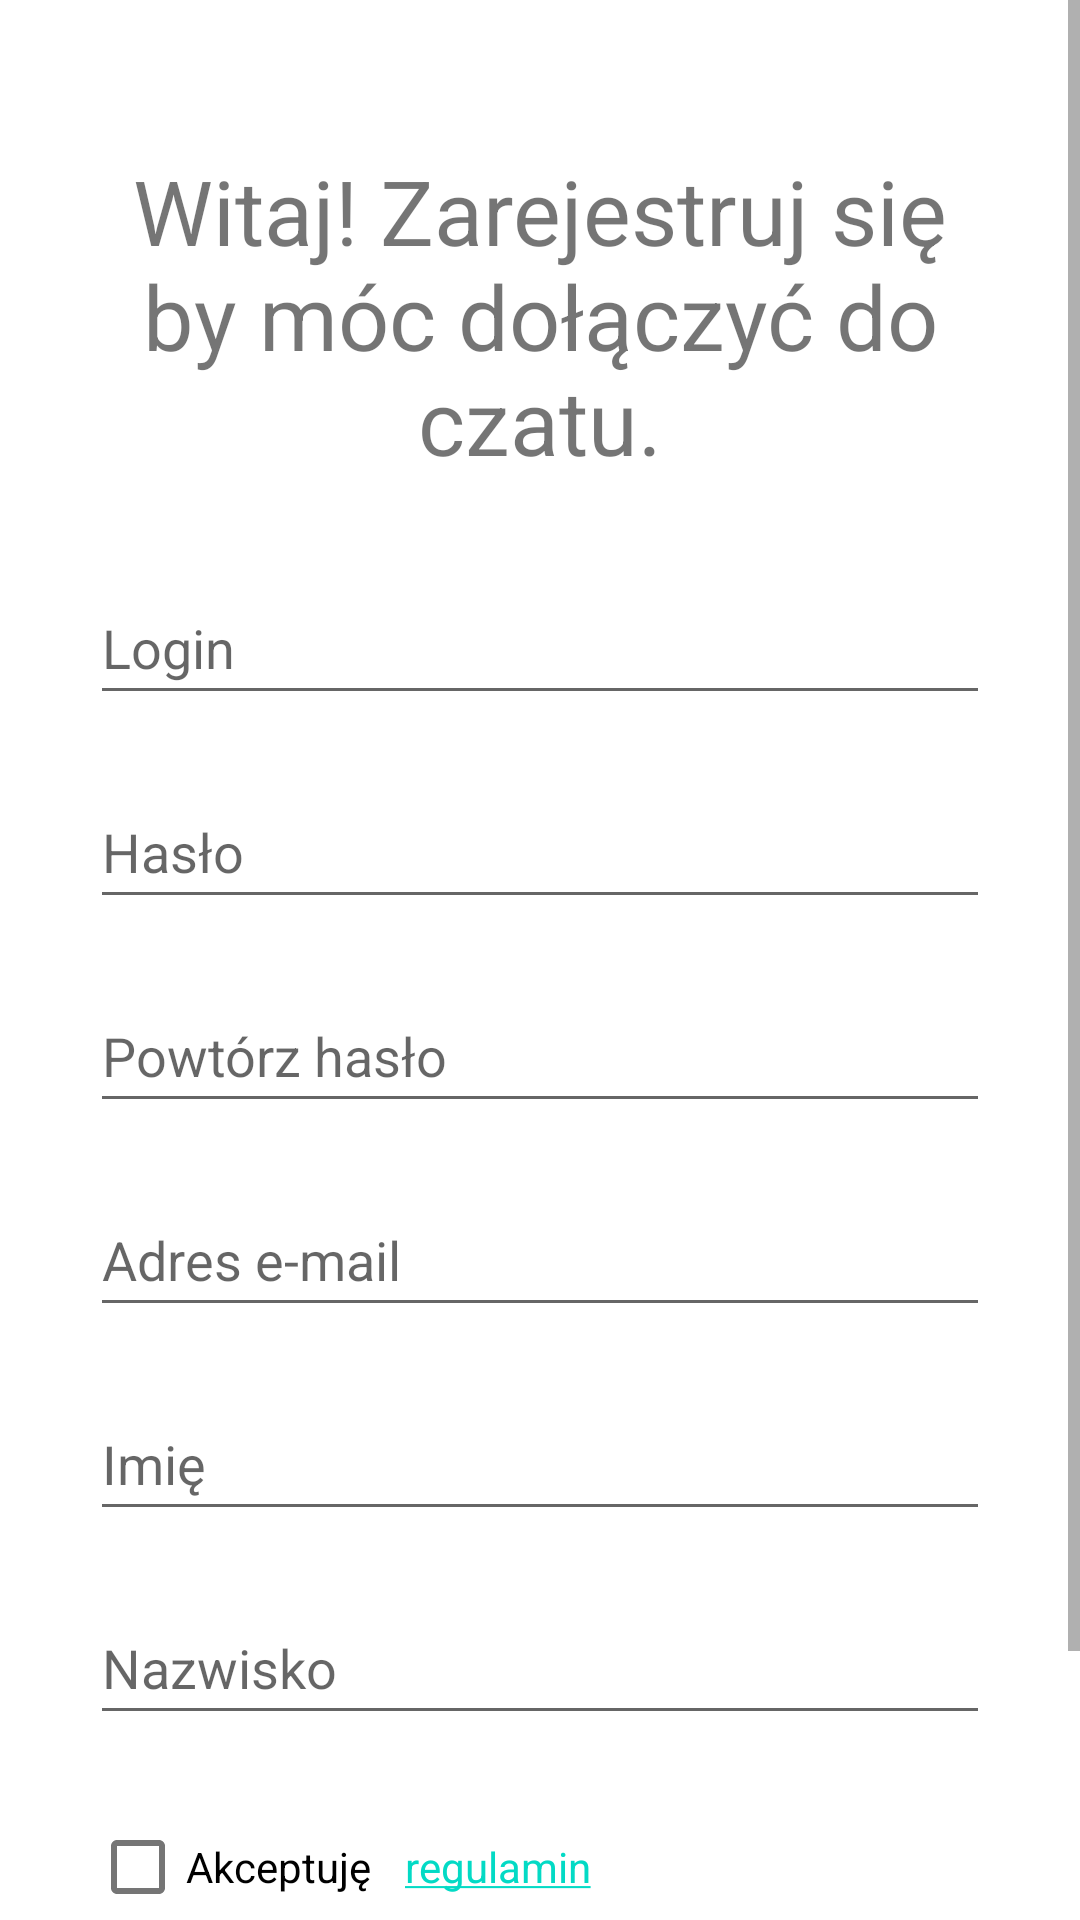

This screen was rendered from an Android layout file. Write that file and the resources it references.
<!-- AndroidManifest.xml: activity theme Theme.MobileAPK.NoActionBar -->
<!-- res/layout/activity_register.xml -->
<?xml version="1.0" encoding="utf-8"?>
<androidx.constraintlayout.widget.ConstraintLayout xmlns:android="http://schemas.android.com/apk/res/android"
    xmlns:tools="http://schemas.android.com/tools"
    android:layout_width="match_parent"
    android:layout_height="match_parent">


    <ScrollView
        android:layout_width="match_parent"
        android:layout_height="match_parent">

        <LinearLayout
            android:layout_width="match_parent"
            android:layout_height="wrap_content"
            android:orientation="vertical"
            android:padding="30dp">

            <TextView
                android:id="@+id/textView4"
                android:layout_width="match_parent"
                android:layout_height="wrap_content"
                android:layout_marginTop="20dp"
                android:layout_marginBottom="30dp"
                android:gravity="center"
                android:text="@string/witaj"
                android:textSize="30sp" />

            <EditText
                android:id="@+id/et_login"
                android:layout_width="match_parent"
                android:layout_height="wrap_content"
                android:layout_marginBottom="20dp"
                android:hint="@string/pt_login_rejestracja"
                android:importantForAutofill="no"
                android:inputType="textPersonName"
                android:minHeight="48dp" />

            <EditText
                android:id="@+id/et_password"
                android:layout_width="match_parent"
                android:layout_height="wrap_content"
                android:layout_marginBottom="20dp"
                android:hint="@string/pass_haslo_rejestracja"
                android:importantForAutofill="no"
                android:inputType="textPassword"
                android:minHeight="48dp" />

            <EditText
                android:id="@+id/et_passwordr"
                android:layout_width="match_parent"
                android:layout_height="wrap_content"
                android:layout_marginBottom="20dp"
                android:hint="Powtórz hasło"
                android:importantForAutofill="no"
                android:inputType="textPassword"
                android:minHeight="48dp" />

            <EditText
                android:id="@+id/et_mail"
                android:layout_width="match_parent"
                android:layout_height="wrap_content"
                android:layout_marginBottom="20dp"
                android:hint="Adres e-mail"
                android:importantForAutofill="no"
                android:inputType="textEmailAddress"
                android:minHeight="48dp" />

            <EditText
                android:id="@+id/et_name"
                android:layout_width="match_parent"
                android:layout_height="wrap_content"
                android:layout_marginBottom="20dp"
                android:hint="Imię"
                android:importantForAutofill="no"
                android:inputType="textPersonName"
                android:minHeight="48dp" />

            <EditText
                android:id="@+id/et_surname"
                android:layout_width="match_parent"
                android:layout_height="wrap_content"
                android:layout_marginBottom="20dp"
                android:hint="Nazwisko"
                android:importantForAutofill="no"
                android:inputType="textPersonName"
                android:minHeight="48dp" />

            <LinearLayout
                android:layout_width="match_parent"
                android:layout_height="wrap_content"
                android:orientation="horizontal">

                <CheckBox
                    android:id="@+id/chb_reg"
                    android:layout_width="105dp"
                    android:layout_height="48dp"
                    android:layout_marginBottom="20dp"
                    android:text="@string/zaakceptuj" />

                <TextView
                    android:id="@+id/tv_reg"
                    android:layout_width="100dp"
                    android:layout_height="48dp"
                    android:clickable="true"
                    android:focusable="true"
                    android:text="@string/regulamin" />

            </LinearLayout>

            <Button
                android:id="@+id/btn_register"
                android:layout_width="match_parent"
                android:layout_height="wrap_content"
                android:onClick="onClickRegister"
                android:text="@string/rejestruj"
                tools:ignore="UsingOnClickInXml" />

        </LinearLayout>
    </ScrollView>
</androidx.constraintlayout.widget.ConstraintLayout>
<!-- resources referenced by this layout -->
<resources>
  <string name="pass_haslo_rejestracja">Hasło</string>
  <string name="pt_login_rejestracja">Login</string>
  <string name="regulamin"><a href="https://www.google.com/search?q=regulamin">regulamin</a></string>
  <string name="rejestruj">Zarejestruj</string>
  <string name="witaj">Witaj! Zarejestruj się by móc dołączyć do czatu.</string>
  <string name="zaakceptuj">Akceptuję</string>
  <style name="Theme.MobileAPK.NoActionBar">
  
          <item name="windowNoTitle">true</item>
      </style>
</resources>
